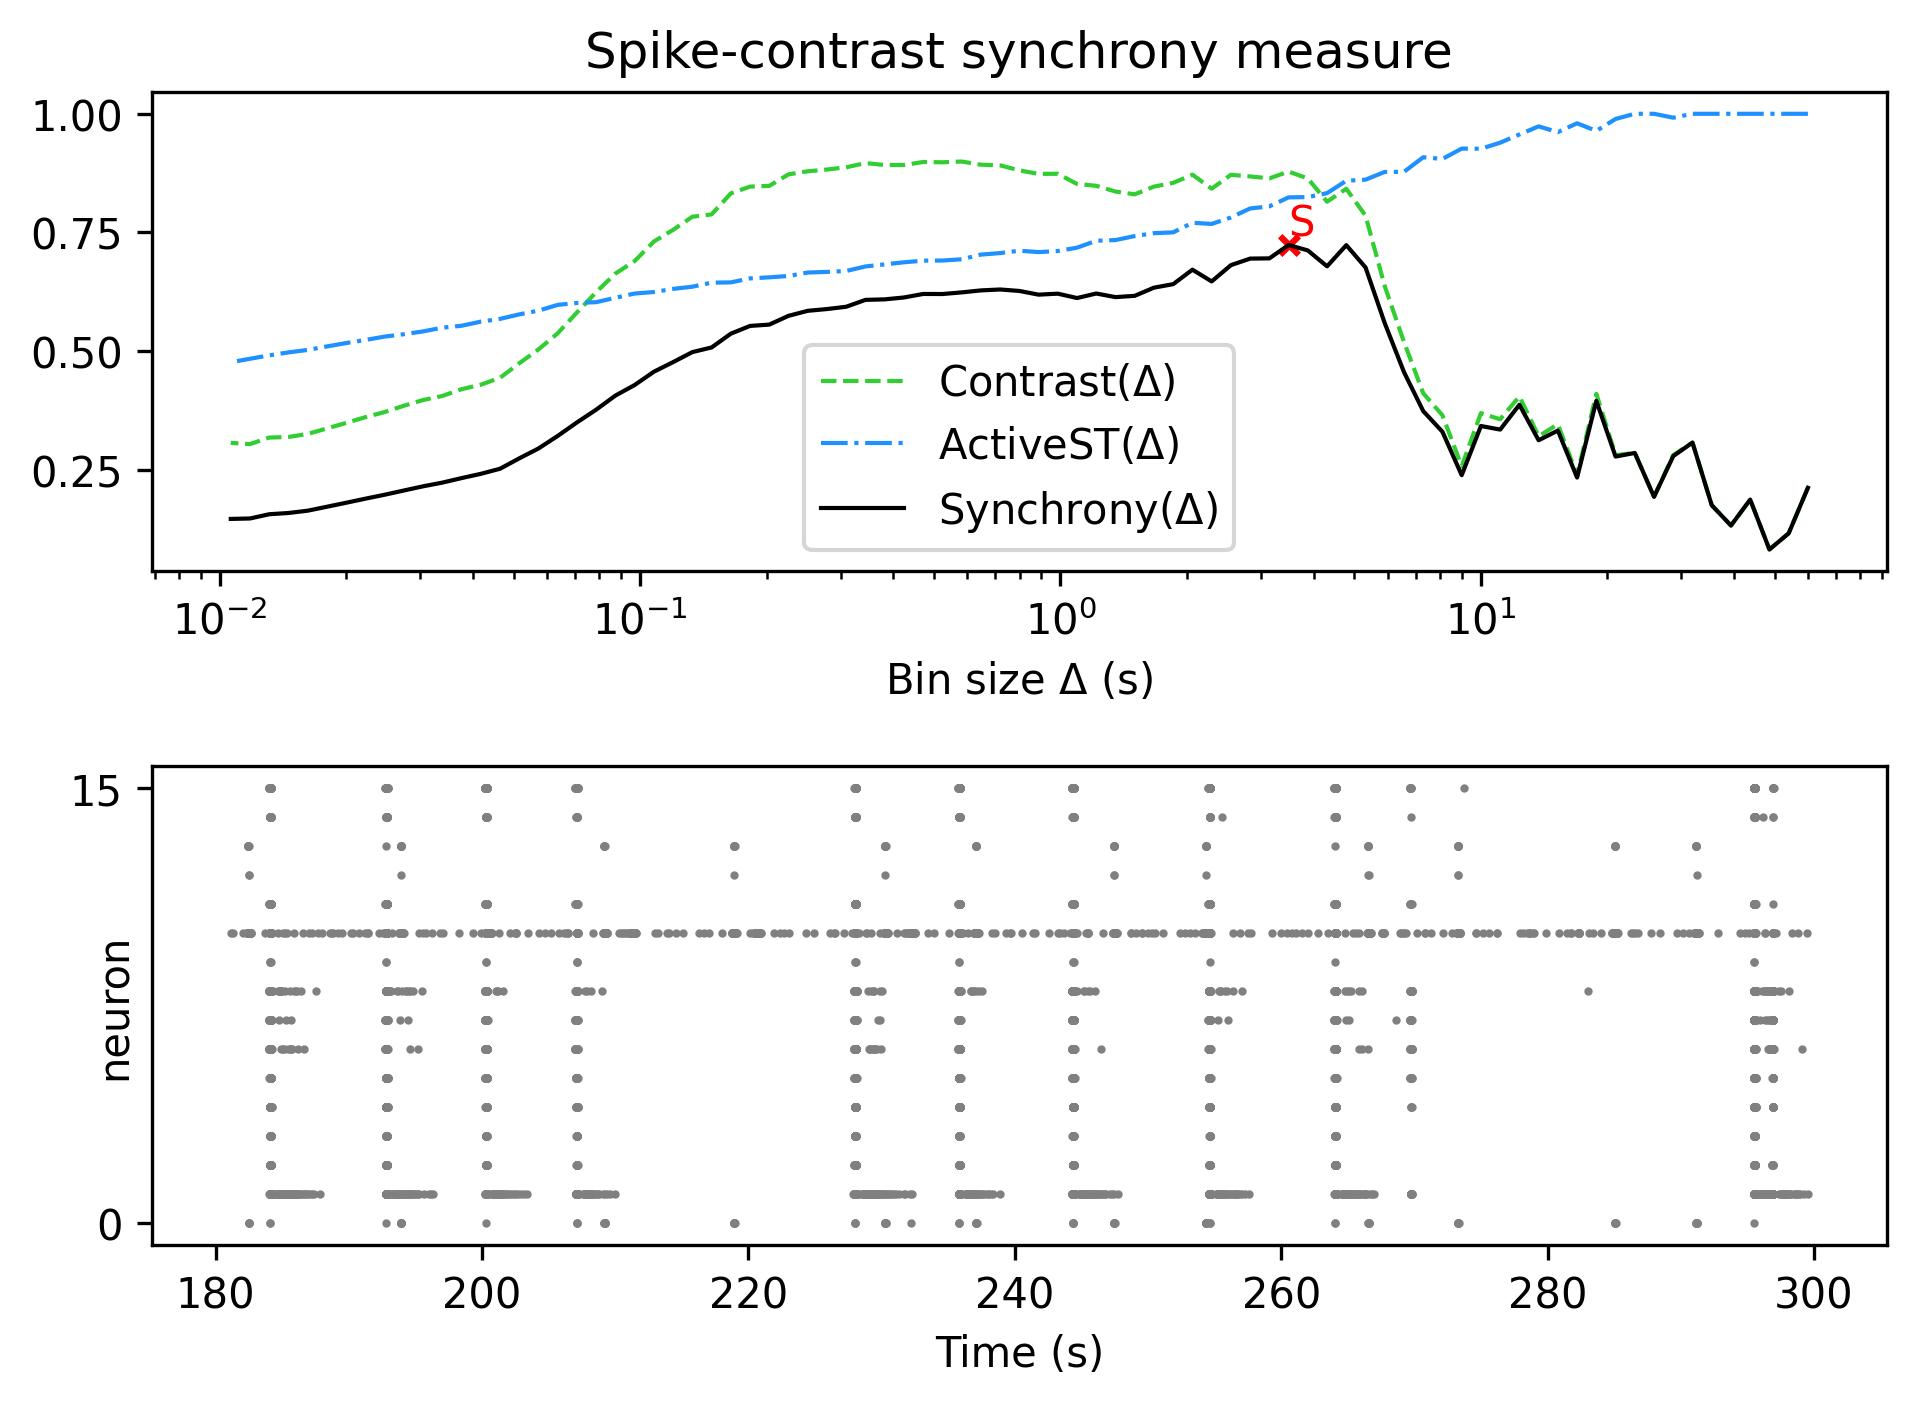

The file beside this chart, header and first rows:
, Spike-contrast (60.0 s), Spike-contrast (54.0 s), Spike-contrast (48.6 s), Spike-contrast (43.74 s), Spike-contrast (39.366 s), Spike-contrast (35.429 s), Spike-contrast (31.886 s), Spike-contrast (28.698 s), Spike-contrast (25.828 s), Spike-contrast (23.245 s), Spike-contrast (20.921 s), Spike-contrast (18.829 s), Spike-contrast (16.946 s), Spike-contrast (15.251 s), Spike-contrast (13.726 s), Spike-contrast (12.353 s), Spike-contrast (11.118 s), Spike-contrast (10.006 s), Spike-contrast (9.006 s), Spike-contrast (8.105 s), Spike-contrast (7.295 s), Spike-contrast (6.565 s), Spike-contrast (5.909 s)
0, 0.2115, 0.1155, 0.08142, 0.1866, 0.1319, 0.1748, 0.3068, 0.2783, 0.1925, 0.2849, 0.2774, 0.3948, 0.233, 0.3322, 0.3117, 0.3865, 0.3342, 0.3417, 0.238, 0.3296, 0.3732, 0.4554, 0.5585
